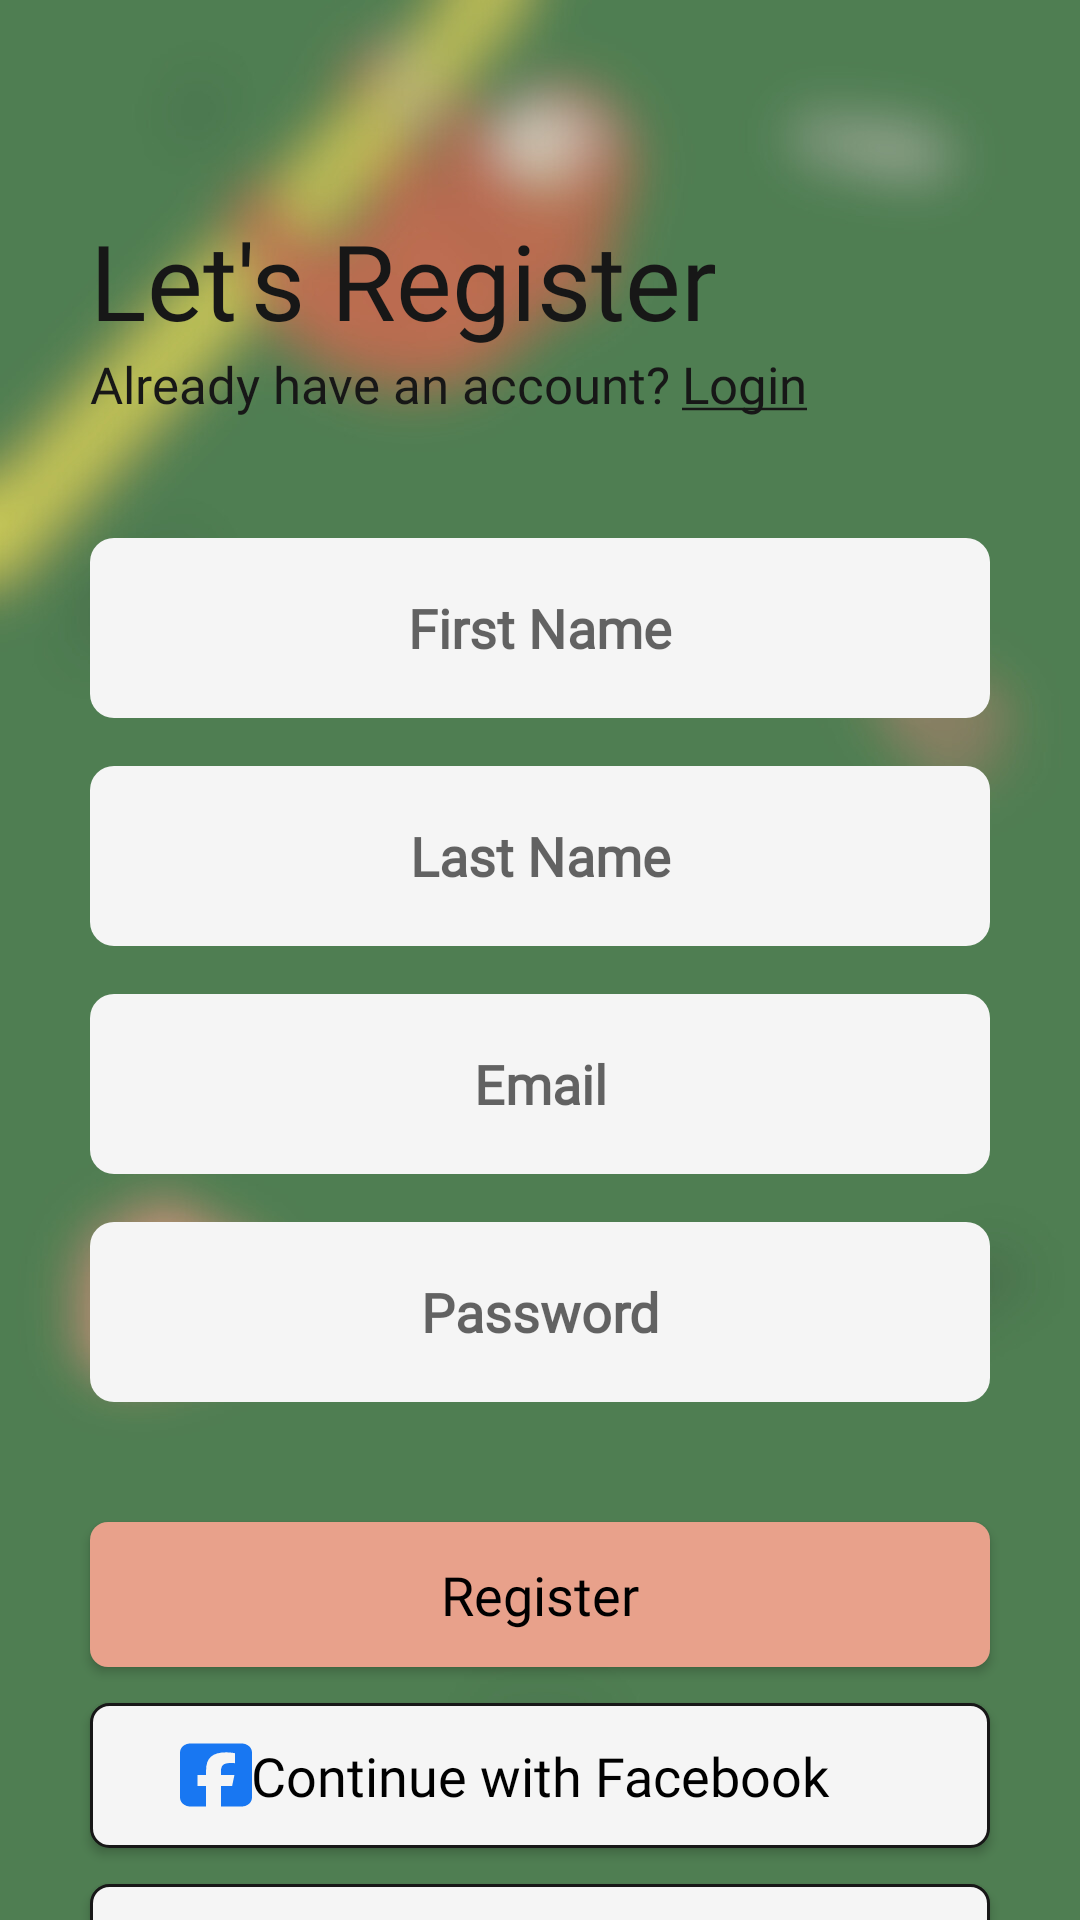

Android layout source for this screen:
<!-- AndroidManifest.xml: application theme Theme.RainforestCoffee -->
<!-- res/layout/fragment_register.xml -->
<?xml version="1.0" encoding="utf-8"?>
<FrameLayout
    xmlns:android="http://schemas.android.com/apk/res/android"
    xmlns:app="http://schemas.android.com/apk/res-auto"
    xmlns:tools="http://schemas.android.com/tools"
    android:layout_width="match_parent"
    android:layout_height="match_parent"
    tools:context=".Login.View.LoginFragment">

    <ImageView
        android:layout_width="match_parent"
        android:layout_height="match_parent"
        android:src="@drawable/background_blur"
        android:scaleType="centerCrop"/>

    <androidx.constraintlayout.widget.ConstraintLayout
        android:layout_width="match_parent"
        android:layout_height="match_parent">

        <androidx.constraintlayout.widget.Guideline
            android:id="@+id/guidelineLeft"
            android:layout_width="wrap_content"
            android:layout_height="wrap_content"
            android:orientation="vertical"
            app:layout_constraintGuide_begin="30dp" />

        <androidx.constraintlayout.widget.Guideline
            android:id="@+id/guidelineRight"
            android:layout_width="wrap_content"
            android:layout_height="wrap_content"
            android:orientation="vertical"
            app:layout_constraintGuide_end="30dp" />

        <androidx.constraintlayout.widget.Guideline
            android:id="@+id/guidelineTop"
            android:layout_width="wrap_content"
            android:layout_height="wrap_content"
            android:orientation="horizontal"
            app:layout_constraintGuide_begin="30dp" />

        <TextView
            android:id="@+id/letsRegisterTv"
            style="@style/h4"
            android:layout_width="wrap_content"
            android:layout_height="wrap_content"
            android:text="@string/let_s_register"
            android:layout_marginTop="40dp"
            app:layout_constraintStart_toStartOf="@+id/guidelineLeft"
            app:layout_constraintTop_toTopOf="@+id/guidelineTop" />

        <TextView
            android:id="@+id/letsRegisterDesc"
            android:layout_width="wrap_content"
            android:layout_height="wrap_content"
            app:layout_constraintStart_toStartOf="@+id/guidelineLeft"
            app:layout_constraintTop_toBottomOf="@+id/letsRegisterTv"
            style="@style/h2"
            android:textColor="@color/g_black"
            android:text="@string/already_have_an_account"/>

        <TextView
            android:id="@+id/loginTv"
            android:layout_width="wrap_content"
            android:layout_height="wrap_content"
            android:layout_marginStart="4dp"
            app:layout_constraintStart_toEndOf="@+id/letsRegisterDesc"
            app:layout_constraintTop_toBottomOf="@+id/letsRegisterTv"
            style="@style/h2"
            android:textColor="@color/g_black"
            android:text="@string/login_underline"/>

        <EditText
            android:id="@+id/firstName"
            android:layout_width="0dp"
            android:layout_height="@dimen/editTextHeight"
            app:layout_constraintStart_toStartOf="@+id/guidelineLeft"
            app:layout_constraintEnd_toEndOf="@+id/guidelineRight"
            app:layout_constraintTop_toBottomOf="@+id/letsRegisterDesc"
            style="@style/editText"
            android:textSize="18sp"
            android:textStyle="bold"
            android:textColor="@color/g_gray500"
            android:hint="@string/first_name"
            android:inputType="textEmailAddress"
            android:layout_marginTop="40dp" />

        <EditText
            android:id="@+id/lastName"
            android:layout_width="0dp"
            android:layout_height="@dimen/editTextHeight"
            app:layout_constraintStart_toStartOf="@+id/guidelineLeft"
            app:layout_constraintEnd_toEndOf="@+id/guidelineRight"
            app:layout_constraintTop_toBottomOf="@+id/firstName"
            style="@style/editText"
            android:textSize="18sp"
            android:textStyle="bold"
            android:textColor="@color/g_gray500"
            android:hint="@string/last_name"
            android:inputType="textEmailAddress"
            android:layout_marginTop="16dp" />

        <EditText
            android:id="@+id/gmailEditTv"
            android:layout_width="0dp"
            android:layout_height="@dimen/editTextHeight"
            app:layout_constraintStart_toStartOf="@+id/guidelineLeft"
            app:layout_constraintEnd_toEndOf="@+id/guidelineRight"
            app:layout_constraintTop_toBottomOf="@+id/lastName"
            style="@style/editText"
            android:textSize="18sp"
            android:textStyle="bold"
            android:textColor="@color/g_gray500"
            android:hint="@string/email"
            android:inputType="textEmailAddress"
            android:layout_marginTop="16dp" />

        <EditText
            android:id="@+id/passEditTv"
            android:layout_width="0dp"
            android:layout_height="@dimen/editTextHeight"
            app:layout_constraintStart_toStartOf="@+id/guidelineLeft"
            app:layout_constraintEnd_toEndOf="@+id/guidelineRight"
            app:layout_constraintTop_toBottomOf="@+id/gmailEditTv"
            style="@style/editText"
            android:textSize="18sp"
            android:textStyle="bold"
            android:hint="@string/password"
            android:textColor="@color/g_gray500"
            android:inputType="textPassword"
            android:layout_marginTop="16dp" />

        <androidx.appcompat.widget.AppCompatButton
            android:id="@+id/registerBtn"
            style="@style/Widget.Button"
            android:layout_width="0dp"
            android:layout_height="wrap_content"
            android:layout_marginTop="40dp"
            app:layout_constraintTop_toBottomOf="@+id/passEditTv"
            app:layout_constraintStart_toStartOf="@+id/guidelineLeft"
            app:layout_constraintEnd_toEndOf="@+id/guidelineRight"
            android:padding="12dp"
            android:text="@string/register"
            android:textSize="18sp"/>

        <androidx.appcompat.widget.AppCompatButton
            android:id="@+id/facebookBtn"
            style="@style/Widget.Button.SSO"
            android:layout_width="0dp"
            android:layout_height="wrap_content"
            android:layout_marginTop="12dp"
            android:text="@string/continue_with_facebook"
            android:textColor="@color/black"
            app:layout_constraintTop_toBottomOf="@+id/registerBtn"
            app:layout_constraintStart_toStartOf="@+id/guidelineLeft"
            app:layout_constraintEnd_toEndOf="@+id/guidelineRight"
            android:padding="12dp"/>

        <ImageView
            android:layout_width="24dp"
            android:layout_height="24dp"
            android:layout_marginStart="30dp"
            android:layout_marginTop="24dp"
            android:translationZ="20dp"
            app:layout_constraintStart_toStartOf="@+id/facebookBtn"
            app:layout_constraintTop_toBottomOf="@+id/registerBtn"
            android:src="@drawable/facebook_icon"/>

        <androidx.appcompat.widget.AppCompatButton
            android:id="@+id/googleBtn"
            style="@style/Widget.Button.SSO"
            android:layout_width="0dp"
            android:layout_height="wrap_content"
            android:layout_marginTop="12dp"
            android:text="@string/continue_with_google"
            android:textColor="@color/black"
            app:layout_constraintTop_toBottomOf="@+id/facebookBtn"
            app:layout_constraintStart_toStartOf="@+id/guidelineLeft"
            app:layout_constraintEnd_toEndOf="@+id/guidelineRight"
            android:padding="12dp"/>

        <ImageView
            android:layout_width="24dp"
            android:layout_height="24dp"
            android:layout_marginStart="30dp"
            android:layout_marginTop="24dp"
            android:translationZ="20dp"
            app:layout_constraintStart_toStartOf="@+id/googleBtn"
            app:layout_constraintTop_toBottomOf="@+id/facebookBtn"
            android:src="@drawable/google_icon"/>

    </androidx.constraintlayout.widget.ConstraintLayout>
</FrameLayout>
<!-- resources referenced by this layout -->
<resources>
  <color name="black">#FF000000</color>
  <color name="g_black">#171717</color>
  <color name="g_gray500">#969899</color>
  <dimen name="editTextHeight">60dp</dimen>
  <!-- drawable background_blur: png bitmap (drawable, 257854 bytes) -->
  <!-- drawable facebook_icon (drawable) -->
  <vector xmlns:android="http://schemas.android.com/apk/res/android"
      android:width="24dp"
      android:height="24dp"
      android:viewportWidth="448"
      android:viewportHeight="512">
    <path
        android:pathData="M64,32C28.7,32 0,60.7 0,96V416c0,35.3 28.7,64 64,64h98.2V334.2H109.4V256h52.8V222.3c0,-87.1 39.4,-127.5 125,-127.5c16.2,0 44.2,3.2 55.7,6.4V172c-6,-0.6 -16.5,-1 -29.6,-1c-42,0 -58.2,15.9 -58.2,57.2V256h83.6l-14.4,78.2H255V480H384c35.3,0 64,-28.7 64,-64V96c0,-35.3 -28.7,-64 -64,-64H64z"
        android:fillColor="#1877f2"/>
  </vector>
  <string name="already_have_an_account">Already have an account?</string>
  <string name="continue_with_facebook">Continue with Facebook</string>
  <string name="continue_with_google">Continue with Google</string>
  <string name="email">Email</string>
  <string name="first_name">First Name</string>
  <string name="last_name">Last Name</string>
  <string name="let_s_register">Let\'s Register</string>
  <string name="login_underline"><u>Login</u></string>
  <string name="password">Password</string>
  <string name="register">Register</string>
  <style name="Widget.Button" parent="@android:style/Widget.Holo.Button.Borderless">
          <item name="android:background">@drawable/bg_primary_button</item>
          <item name="android:textColor">@color/black</item>
          <item name="android:fontFamily">@font/sf_pro_display</item>
      </style>
  <style name="Widget.Button.SSO" parent="@android:style/Widget.Holo.Button.Borderless">
          <item name="android:background">@drawable/bg_white_outline</item>
          <item name="android:textColor">@color/black</item>
          <item name="android:fontFamily">@font/sf_pro_display</item>
      </style>
  <style name="editText">
          <item name="android:background">@drawable/edit_text_bg</item>
          <item name="android:gravity">center</item>
          <item name="android:singleLine">true</item>
          <item name="android:fontFamily">@font/poppins_light</item>
      </style>
  <style name="h2">
          <item name="android:fontFamily">@font/poppins_light</item>
          <item name="android:textColor">@color/g_gray700</item>
          <item name="android:textSize">@dimen/h2TextSize</item>
      </style>
  <style name="h4">
          <item name="android:fontFamily">@font/poppins_thin</item>
          <item name="android:textColor">@color/g_black</item>
          <item name="android:textSize">@dimen/h4TextSize</item>
      </style>
  <style name="Theme.RainforestCoffee" parent="Theme.AppCompat.Light.NoActionBar">
  
      </style>
  <!-- drawable bg_primary_button (drawable) -->
  <?xml version="1.0" encoding="UTF-8"?>
  <shape xmlns:android="http://schemas.android.com/apk/res/android">
      <solid android:color="@color/pink_primary" />
      <corners android:radius="6dp" />
  </shape>
  <!-- drawable bg_white_outline (drawable) -->
  <?xml version="1.0" encoding="UTF-8"?>
  <shape xmlns:android="http://schemas.android.com/apk/res/android">
      <solid android:color="@color/white_smoke" />
      <corners android:radius="6dp" />
      <stroke
          android:width="1dip"
          android:color="@color/g_black" />
  </shape>
  <!-- drawable edit_text_bg (drawable) -->
  <?xml version="1.0" encoding="UTF-8"?>
  <shape xmlns:android="http://schemas.android.com/apk/res/android">
      <solid android:color="@color/white_smoke" />
      <corners android:radius="8dp" />
  </shape>
  <color name="g_gray700">#666666</color>
  <dimen name="h2TextSize">17sp</dimen>
  <dimen name="h4TextSize">35sp</dimen>
  <color name="pink_primary">#e8a18b</color>
  <color name="white_smoke">#F5F5F5</color>
</resources>
